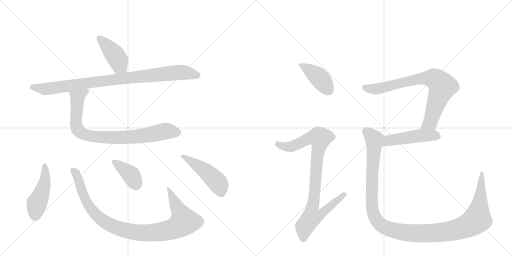
t = 0.00 s
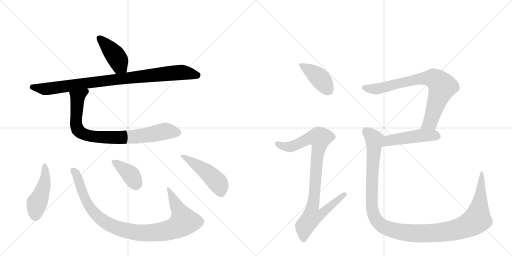
t = 1.95 s
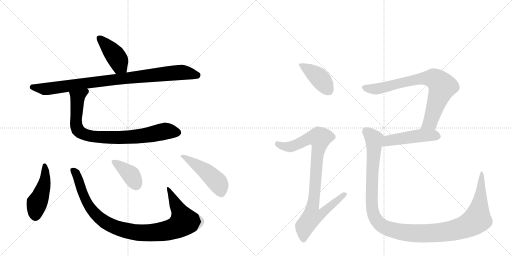
t = 3.91 s
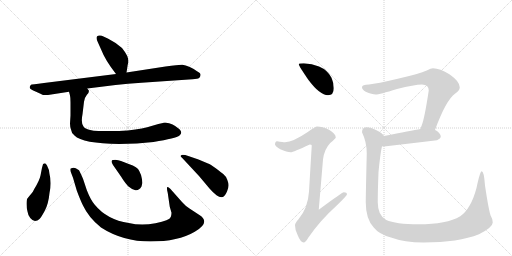
t = 5.86 s
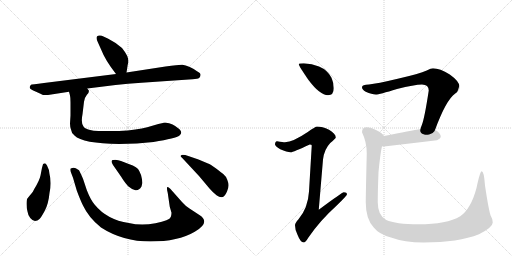
t = 7.82 s
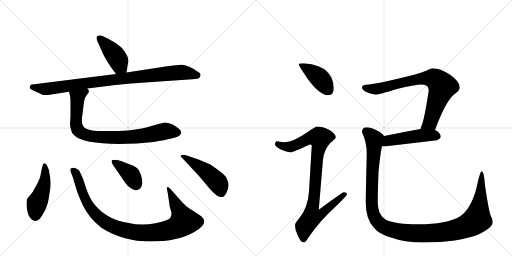
t = 9.77 s

The animated SVG that drew these frames (rendered in a browser with its animation timeline set to each time). Animation: 12 CSS @keyframes rules; one cycle of 9.77 s.

<svg version="1.1" viewBox="0 0 2048 1024" xmlns="http://www.w3.org/2000/svg">
  <g stroke="lightgray" stroke-dasharray="1,1" stroke-width="1" transform="scale(4, 4)">
    <line x1="0" y1="0" x2="256" y2="256"></line>
    <line x1="256" y1="0" x2="0" y2="256"></line>
    <line x1="128" y1="0" x2="128" y2="256"></line>
    <line x1="0" y1="128" x2="256" y2="128"></line>
    <line x1="256" y1="0" x2="512" y2="256"></line>
    <line x1="512" y1="0" x2="256" y2="256"></line>
    <line x1="384" y1="0" x2="384" y2="256"></line>
    <line x1="256" y1="128" x2="512" y2="128"></line>
  </g>
<g transform="scale(1, -1) translate(0, -850)">
   <style type="text/css">
    @keyframes keyframes0 {
      from {
       stroke: black;
       stroke-dashoffset: 423;
       stroke-width: 128;
       }
       58% {
       animation-timing-function: step-end;
       stroke: black;
       stroke-dashoffset: 0;
       stroke-width: 128;
       }
       to {
       stroke: black;
       stroke-width: 1024;
       }
       }
       #make-me-a-hanzi-animation-0 {
         animation: keyframes0 0.594238s both;
         animation-delay: 0.000000s;
         animation-timing-function: linear;
       }
    @keyframes keyframes1 {
      from {
       stroke: black;
       stroke-dashoffset: 922;
       stroke-width: 128;
       }
       75% {
       animation-timing-function: step-end;
       stroke: black;
       stroke-dashoffset: 0;
       stroke-width: 128;
       }
       to {
       stroke: black;
       stroke-width: 1024;
       }
       }
       #make-me-a-hanzi-animation-1 {
         animation: keyframes1 1.000326s both;
         animation-delay: 0.594238s;
         animation-timing-function: linear;
       }
    @keyframes keyframes2 {
      from {
       stroke: black;
       stroke-dashoffset: 836;
       stroke-width: 128;
       }
       73% {
       animation-timing-function: step-end;
       stroke: black;
       stroke-dashoffset: 0;
       stroke-width: 128;
       }
       to {
       stroke: black;
       stroke-width: 1024;
       }
       }
       #make-me-a-hanzi-animation-2 {
         animation: keyframes2 0.930339s both;
         animation-delay: 1.594564s;
         animation-timing-function: linear;
       }
    @keyframes keyframes3 {
      from {
       stroke: black;
       stroke-dashoffset: 464;
       stroke-width: 128;
       }
       60% {
       animation-timing-function: step-end;
       stroke: black;
       stroke-dashoffset: 0;
       stroke-width: 128;
       }
       to {
       stroke: black;
       stroke-width: 1024;
       }
       }
       #make-me-a-hanzi-animation-3 {
         animation: keyframes3 0.627604s both;
         animation-delay: 2.524902s;
         animation-timing-function: linear;
       }
    @keyframes keyframes4 {
      from {
       stroke: black;
       stroke-dashoffset: 985;
       stroke-width: 128;
       }
       76% {
       animation-timing-function: step-end;
       stroke: black;
       stroke-dashoffset: 0;
       stroke-width: 128;
       }
       to {
       stroke: black;
       stroke-width: 1024;
       }
       }
       #make-me-a-hanzi-animation-4 {
         animation: keyframes4 1.051595s both;
         animation-delay: 3.152507s;
         animation-timing-function: linear;
       }
    @keyframes keyframes5 {
      from {
       stroke: black;
       stroke-dashoffset: 384;
       stroke-width: 128;
       }
       56% {
       animation-timing-function: step-end;
       stroke: black;
       stroke-dashoffset: 0;
       stroke-width: 128;
       }
       to {
       stroke: black;
       stroke-width: 1024;
       }
       }
       #make-me-a-hanzi-animation-5 {
         animation: keyframes5 0.562500s both;
         animation-delay: 4.204102s;
         animation-timing-function: linear;
       }
    @keyframes keyframes6 {
      from {
       stroke: black;
       stroke-dashoffset: 471;
       stroke-width: 128;
       }
       61% {
       animation-timing-function: step-end;
       stroke: black;
       stroke-dashoffset: 0;
       stroke-width: 128;
       }
       to {
       stroke: black;
       stroke-width: 1024;
       }
       }
       #make-me-a-hanzi-animation-6 {
         animation: keyframes6 0.633301s both;
         animation-delay: 4.766602s;
         animation-timing-function: linear;
       }
    @keyframes keyframes7 {
      from {
       stroke: black;
       stroke-dashoffset: 412;
       stroke-width: 128;
       }
       57% {
       animation-timing-function: step-end;
       stroke: black;
       stroke-dashoffset: 0;
       stroke-width: 128;
       }
       to {
       stroke: black;
       stroke-width: 1024;
       }
       }
       #make-me-a-hanzi-animation-7 {
         animation: keyframes7 0.585286s both;
         animation-delay: 5.399902s;
         animation-timing-function: linear;
       }
    @keyframes keyframes8 {
      from {
       stroke: black;
       stroke-dashoffset: 923;
       stroke-width: 128;
       }
       75% {
       animation-timing-function: step-end;
       stroke: black;
       stroke-dashoffset: 0;
       stroke-width: 128;
       }
       to {
       stroke: black;
       stroke-width: 1024;
       }
       }
       #make-me-a-hanzi-animation-8 {
         animation: keyframes8 1.001139s both;
         animation-delay: 5.985189s;
         animation-timing-function: linear;
       }
    @keyframes keyframes9 {
      from {
       stroke: black;
       stroke-dashoffset: 774;
       stroke-width: 128;
       }
       72% {
       animation-timing-function: step-end;
       stroke: black;
       stroke-dashoffset: 0;
       stroke-width: 128;
       }
       to {
       stroke: black;
       stroke-width: 1024;
       }
       }
       #make-me-a-hanzi-animation-9 {
         animation: keyframes9 0.879883s both;
         animation-delay: 6.986328s;
         animation-timing-function: linear;
       }
    @keyframes keyframes10 {
      from {
       stroke: black;
       stroke-dashoffset: 481;
       stroke-width: 128;
       }
       61% {
       animation-timing-function: step-end;
       stroke: black;
       stroke-dashoffset: 0;
       stroke-width: 128;
       }
       to {
       stroke: black;
       stroke-width: 1024;
       }
       }
       #make-me-a-hanzi-animation-10 {
         animation: keyframes10 0.641439s both;
         animation-delay: 7.866211s;
         animation-timing-function: linear;
       }
    @keyframes keyframes11 {
      from {
       stroke: black;
       stroke-dashoffset: 1246;
       stroke-width: 128;
       }
       80% {
       animation-timing-function: step-end;
       stroke: black;
       stroke-dashoffset: 0;
       stroke-width: 128;
       }
       to {
       stroke: black;
       stroke-width: 1024;
       }
       }
       #make-me-a-hanzi-animation-11 {
         animation: keyframes11 1.263997s both;
         animation-delay: 8.507650s;
         animation-timing-function: linear;
       }
</style>
<path d="M 386 698 Q 386 693 391 682 L 404 653 Q 421 609 464 554 C 482 530 501 530 506 560 L 511 592 Q 517 605 509 626 Q 498 646 488 658 Q 465 679 433 695 L 414 704 Q 407 708 401 708 Q 386 710 386 698 Z" fill="lightgray"></path> 
<path d="M 464 554 L 176 518 Q 126 512 124 511 Q 118 506 119 499 Q 121 492 142 484 L 164 474 Q 165 474 168 472 Q 171 470 177 470 L 192 470 L 276 483 L 349 496 L 462 510 Q 510 515 566 519 L 770 533 Q 792 534 796 538 Q 801 541 802 550 Q 803 558 788 565 Q 777 574 759 582 Q 741 589 730 591 Q 719 592 662 584 L 506 560 L 464 554 Z" fill="lightgray"></path> 
<path d="M 276 483 L 280 468 Q 282 460 282 440 L 282 388 L 280 356 Q 280 344 284 332 Q 285 319 298 308 Q 330 276 477 274 Q 549 274 614 282 Q 705 297 718 308 Q 732 319 718 333 Q 686 363 656 359 Q 636 355 606 346 Q 576 336 511 328 Q 471 326 452 326 L 394 326 Q 374 326 356 331 Q 338 336 334 344 Q 323 359 330 393 L 336 443 Q 339 461 347 470 Q 356 478 356 487 L 349 496 C 340 524 269 512 276 483 Z" fill="lightgray"></path> 
<path d="M 198 154 Q 197 172 188 188 Q 181 200 177 196 Q 173 196 172 193 L 168 179 L 162 148 Q 158 128 137 94 Q 134 84 120 69 L 111 58 Q 106 53 106 35 Q 106 16 110 4 Q 112 -11 121 -22 Q 131 -34 140 -34 Q 150 -34 158 -26 Q 166 -18 180 9 Q 194 36 198 78 Q 207 119 198 154 Z" fill="lightgray"></path> 
<path d="M 728 42 L 681 95 Q 670 106 668 100 Q 667 94 671 78 L 679 23 L 686 -1 Q 686 -9 683 -18 Q 679 -32 622 -43 Q 565 -54 515 -42 Q 428 -29 379 31 Q 362 51 347 90 L 332 135 Q 319 165 316 169 Q 313 172 303 177 Q 294 182 283 176 Q 280 175 282 165 L 292 139 L 307 88 Q 321 50 332 28 Q 355 -21 404 -60 Q 491 -116 602 -116 Q 713 -116 779 -77 Q 845 -39 796 -9 L 758 16 Q 744 24 728 42 Z" fill="lightgray"></path> 
<path d="M 452 190 L 484 144 Q 505 110 517 102 Q 529 91 542 89 Q 556 87 566 104 Q 572 116 568 133 Q 566 150 557 166 Q 551 182 515 194 L 484 206 Q 473 210 461 211 Q 450 211 448 209 L 446 203 Q 446 202 452 190 Z" fill="lightgray"></path> 
<path d="M 794 212 L 756 225 Q 732 233 727 230 Q 717 226 728 219 L 796 146 L 838 96 Q 850 82 866 69 Q 886 55 897 66 Q 902 70 908 84 Q 914 98 914 107 Q 915 116 909 131 Q 903 146 894 153 Q 886 160 863 177 Q 841 193 832 196 L 794 212 Z" fill="lightgray"></path> 
<path d="M 1215 597 Q 1195 597 1195 593 Q 1195 587 1234 530 Q 1280 469 1312 469 Q 1335 469 1335 497 Q 1335 518 1326 539 Q 1310 570 1276 584 Q 1248 595 1215 597 Z" fill="lightgray"></path> 
<path d="M 1268 344 Q 1262 344 1231 322 Q 1172 282 1140 281 Q 1133 281 1108 285 Q 1100 284 1100 272 Q 1100 266 1121 253 Q 1148 241 1163 241 Q 1172 241 1239 272 Q 1247 272 1247 268 L 1236 84 Q 1232 18 1194 -27 Q 1180 -42 1180 -51 Q 1180 -70 1190 -89 Q 1202 -120 1215 -120 Q 1222 -120 1233 -101 Q 1279 -33 1348 29 Q 1388 68 1388 73 Q 1388 81 1375 81 Q 1369 81 1275 11 L 1292 212 Q 1297 253 1321 278 Q 1343 297 1343 300 Q 1343 315 1316 331 Q 1289 344 1268 344 Z" fill="lightgray"></path> 
<path d="M 1732 577 Q 1724 577 1707 568 Q 1678 555 1591 535 Q 1507 515 1476 512 Q 1448 512 1448 501 Q 1448 492 1463 483 Q 1488 472 1503 472 Q 1517 472 1588 494 Q 1658 512 1688 512 Q 1715 512 1715 488 Q 1698 376 1687 349 Q 1684 342 1682 334 C 1672 306 1729 302 1740 330 Q 1784 450 1821 476 Q 1839 487 1839 501 Q 1839 524 1799 552 Q 1759 577 1732 577 Z" fill="lightgray"></path> 
<path d="M 1682 334 Q 1646 328 1536 306 C 1507 300 1498 269 1528 265 Q 1532 264 1536 264 Q 1639 276 1748 289 Q 1763 296 1763 304 Q 1763 316 1743 329 Q 1742 329 1740 330 L 1682 334 Z" fill="lightgray"></path> 
<path d="M 1536 306 Q 1531 316 1506 329 Q 1483 341 1467 341 Q 1448 341 1448 321 Q 1467 282 1467 237 Q 1463 67 1463 41 Q 1463 -26 1495 -60 Q 1516 -87 1564 -100 Q 1618 -120 1694 -120 Q 1834 -120 1916 -87 Q 1971 -59 1971 -40 Q 1971 -26 1962 -11 Q 1954 14 1940 108 Q 1936 165 1927 165 Q 1920 165 1906 98 Q 1884 15 1841 -15 Q 1787 -47 1674 -47 Q 1582 -47 1545 -30 Q 1511 -12 1511 41 Q 1511 86 1514 161 Q 1521 236 1528 265 C 1533 295 1536 306 1536 306 Z" fill="lightgray"></path> 
      <clipPath id="make-me-a-hanzi-clip-0">
      <path d="M 386 698 Q 386 693 391 682 L 404 653 Q 421 609 464 554 C 482 530 501 530 506 560 L 511 592 Q 517 605 509 626 Q 498 646 488 658 Q 465 679 433 695 L 414 704 Q 407 708 401 708 Q 386 710 386 698 Z" fill="lightgray"></path>
      </clipPath>
      <path clip-path="url(#make-me-a-hanzi-clip-0)" d="M 397 698 L 460 630 L 478 588 L 498 567 " fill="none" id="make-me-a-hanzi-animation-0" stroke-dasharray="295 590" stroke-linecap="round"></path>

      <clipPath id="make-me-a-hanzi-clip-1">
      <path d="M 464 554 L 176 518 Q 126 512 124 511 Q 118 506 119 499 Q 121 492 142 484 L 164 474 Q 165 474 168 472 Q 171 470 177 470 L 192 470 L 276 483 L 349 496 L 462 510 Q 510 515 566 519 L 770 533 Q 792 534 796 538 Q 801 541 802 550 Q 803 558 788 565 Q 777 574 759 582 Q 741 589 730 591 Q 719 592 662 584 L 506 560 L 464 554 Z" fill="lightgray"></path>
      </clipPath>
      <path clip-path="url(#make-me-a-hanzi-clip-1)" d="M 128 502 L 185 494 L 710 560 L 789 549 " fill="none" id="make-me-a-hanzi-animation-1" stroke-dasharray="794 1588" stroke-linecap="round"></path>

      <clipPath id="make-me-a-hanzi-clip-2">
      <path d="M 276 483 L 280 468 Q 282 460 282 440 L 282 388 L 280 356 Q 280 344 284 332 Q 285 319 298 308 Q 330 276 477 274 Q 549 274 614 282 Q 705 297 718 308 Q 732 319 718 333 Q 686 363 656 359 Q 636 355 606 346 Q 576 336 511 328 Q 471 326 452 326 L 394 326 Q 374 326 356 331 Q 338 336 334 344 Q 323 359 330 393 L 336 443 Q 339 461 347 470 Q 356 478 356 487 L 349 496 C 340 524 269 512 276 483 Z" fill="lightgray"></path>
      </clipPath>
      <path clip-path="url(#make-me-a-hanzi-clip-2)" d="M 345 485 L 311 459 L 304 381 L 310 333 L 334 314 L 370 304 L 466 299 L 546 304 L 668 326 L 710 321 " fill="none" id="make-me-a-hanzi-animation-2" stroke-dasharray="708 1416" stroke-linecap="round"></path>

      <clipPath id="make-me-a-hanzi-clip-3">
      <path d="M 198 154 Q 197 172 188 188 Q 181 200 177 196 Q 173 196 172 193 L 168 179 L 162 148 Q 158 128 137 94 Q 134 84 120 69 L 111 58 Q 106 53 106 35 Q 106 16 110 4 Q 112 -11 121 -22 Q 131 -34 140 -34 Q 150 -34 158 -26 Q 166 -18 180 9 Q 194 36 198 78 Q 207 119 198 154 Z" fill="lightgray"></path>
      </clipPath>
      <path clip-path="url(#make-me-a-hanzi-clip-3)" d="M 179 187 L 178 117 L 147 38 L 141 -15 " fill="none" id="make-me-a-hanzi-animation-3" stroke-dasharray="336 672" stroke-linecap="round"></path>

      <clipPath id="make-me-a-hanzi-clip-4">
      <path d="M 728 42 L 681 95 Q 670 106 668 100 Q 667 94 671 78 L 679 23 L 686 -1 Q 686 -9 683 -18 Q 679 -32 622 -43 Q 565 -54 515 -42 Q 428 -29 379 31 Q 362 51 347 90 L 332 135 Q 319 165 316 169 Q 313 172 303 177 Q 294 182 283 176 Q 280 175 282 165 L 292 139 L 307 88 Q 321 50 332 28 Q 355 -21 404 -60 Q 491 -116 602 -116 Q 713 -116 779 -77 Q 845 -39 796 -9 L 758 16 Q 744 24 728 42 Z" fill="lightgray"></path>
      </clipPath>
      <path clip-path="url(#make-me-a-hanzi-clip-4)" d="M 291 170 L 303 158 L 347 41 L 384 -9 L 437 -48 L 520 -76 L 627 -80 L 686 -68 L 730 -43 L 735 -33 L 729 -17 L 674 96 " fill="none" id="make-me-a-hanzi-animation-4" stroke-dasharray="857 1714" stroke-linecap="round"></path>

      <clipPath id="make-me-a-hanzi-clip-5">
      <path d="M 452 190 L 484 144 Q 505 110 517 102 Q 529 91 542 89 Q 556 87 566 104 Q 572 116 568 133 Q 566 150 557 166 Q 551 182 515 194 L 484 206 Q 473 210 461 211 Q 450 211 448 209 L 446 203 Q 446 202 452 190 Z" fill="lightgray"></path>
      </clipPath>
      <path clip-path="url(#make-me-a-hanzi-clip-5)" d="M 456 203 L 524 150 L 544 113 " fill="none" id="make-me-a-hanzi-animation-5" stroke-dasharray="256 512" stroke-linecap="round"></path>

      <clipPath id="make-me-a-hanzi-clip-6">
      <path d="M 794 212 L 756 225 Q 732 233 727 230 Q 717 226 728 219 L 796 146 L 838 96 Q 850 82 866 69 Q 886 55 897 66 Q 902 70 908 84 Q 914 98 914 107 Q 915 116 909 131 Q 903 146 894 153 Q 886 160 863 177 Q 841 193 832 196 L 794 212 Z" fill="lightgray"></path>
      </clipPath>
      <path clip-path="url(#make-me-a-hanzi-clip-6)" d="M 732 225 L 848 143 L 875 113 L 884 82 " fill="none" id="make-me-a-hanzi-animation-6" stroke-dasharray="343 686" stroke-linecap="round"></path>

      <clipPath id="make-me-a-hanzi-clip-7">
      <path d="M 1215 597 Q 1195 597 1195 593 Q 1195 587 1234 530 Q 1280 469 1312 469 Q 1335 469 1335 497 Q 1335 518 1326 539 Q 1310 570 1276 584 Q 1248 595 1215 597 Z" fill="lightgray"></path>
      </clipPath>
      <path clip-path="url(#make-me-a-hanzi-clip-7)" d="M 1199 592 L 1279 537 L 1314 489 " fill="none" id="make-me-a-hanzi-animation-7" stroke-dasharray="284 568" stroke-linecap="round"></path>

      <clipPath id="make-me-a-hanzi-clip-8">
      <path d="M 1268 344 Q 1262 344 1231 322 Q 1172 282 1140 281 Q 1133 281 1108 285 Q 1100 284 1100 272 Q 1100 266 1121 253 Q 1148 241 1163 241 Q 1172 241 1239 272 Q 1247 272 1247 268 L 1236 84 Q 1232 18 1194 -27 Q 1180 -42 1180 -51 Q 1180 -70 1190 -89 Q 1202 -120 1215 -120 Q 1222 -120 1233 -101 Q 1279 -33 1348 29 Q 1388 68 1388 73 Q 1388 81 1375 81 Q 1369 81 1275 11 L 1292 212 Q 1297 253 1321 278 Q 1343 297 1343 300 Q 1343 315 1316 331 Q 1289 344 1268 344 Z" fill="lightgray"></path>
      </clipPath>
      <path clip-path="url(#make-me-a-hanzi-clip-8)" d="M 1111 274 L 1136 264 L 1165 263 L 1236 297 L 1280 298 L 1250 21 L 1287 18 L 1295 7 L 1281 -9 L 1248 -17 L 1218 -56 L 1214 -110 " fill="none" id="make-me-a-hanzi-animation-8" stroke-dasharray="795 1590" stroke-linecap="round"></path>

      <clipPath id="make-me-a-hanzi-clip-9">
      <path d="M 1732 577 Q 1724 577 1707 568 Q 1678 555 1591 535 Q 1507 515 1476 512 Q 1448 512 1448 501 Q 1448 492 1463 483 Q 1488 472 1503 472 Q 1517 472 1588 494 Q 1658 512 1688 512 Q 1715 512 1715 488 Q 1698 376 1687 349 Q 1684 342 1682 334 C 1672 306 1729 302 1740 330 Q 1784 450 1821 476 Q 1839 487 1839 501 Q 1839 524 1799 552 Q 1759 577 1732 577 Z" fill="lightgray"></path>
      </clipPath>
      <path clip-path="url(#make-me-a-hanzi-clip-9)" d="M 1458 500 L 1500 493 L 1676 534 L 1740 534 L 1769 504 L 1720 359 L 1690 340 " fill="none" id="make-me-a-hanzi-animation-9" stroke-dasharray="646 1292" stroke-linecap="round"></path>

      <clipPath id="make-me-a-hanzi-clip-10">
      <path d="M 1682 334 Q 1646 328 1536 306 C 1507 300 1498 269 1528 265 Q 1532 264 1536 264 Q 1639 276 1748 289 Q 1763 296 1763 304 Q 1763 316 1743 329 Q 1742 329 1740 330 L 1682 334 Z" fill="lightgray"></path>
      </clipPath>
      <path clip-path="url(#make-me-a-hanzi-clip-10)" d="M 1533 271 L 1555 288 L 1608 297 L 1682 308 L 1751 305 " fill="none" id="make-me-a-hanzi-animation-10" stroke-dasharray="353 706" stroke-linecap="round"></path>

      <clipPath id="make-me-a-hanzi-clip-11">
      <path d="M 1536 306 Q 1531 316 1506 329 Q 1483 341 1467 341 Q 1448 341 1448 321 Q 1467 282 1467 237 Q 1463 67 1463 41 Q 1463 -26 1495 -60 Q 1516 -87 1564 -100 Q 1618 -120 1694 -120 Q 1834 -120 1916 -87 Q 1971 -59 1971 -40 Q 1971 -26 1962 -11 Q 1954 14 1940 108 Q 1936 165 1927 165 Q 1920 165 1906 98 Q 1884 15 1841 -15 Q 1787 -47 1674 -47 Q 1582 -47 1545 -30 Q 1511 -12 1511 41 Q 1511 86 1514 161 Q 1521 236 1528 265 C 1533 295 1536 306 1536 306 Z" fill="lightgray"></path>
      </clipPath>
      <path clip-path="url(#make-me-a-hanzi-clip-11)" d="M 1465 324 L 1497 292 L 1488 118 L 1491 2 L 1511 -38 L 1527 -53 L 1564 -69 L 1671 -84 L 1754 -81 L 1843 -63 L 1883 -46 L 1910 -22 L 1926 94 L 1922 107 L 1928 119 L 1927 161 " fill="none" id="make-me-a-hanzi-animation-11" stroke-dasharray="1118 2236" stroke-linecap="round"></path>

</g>
</svg>
